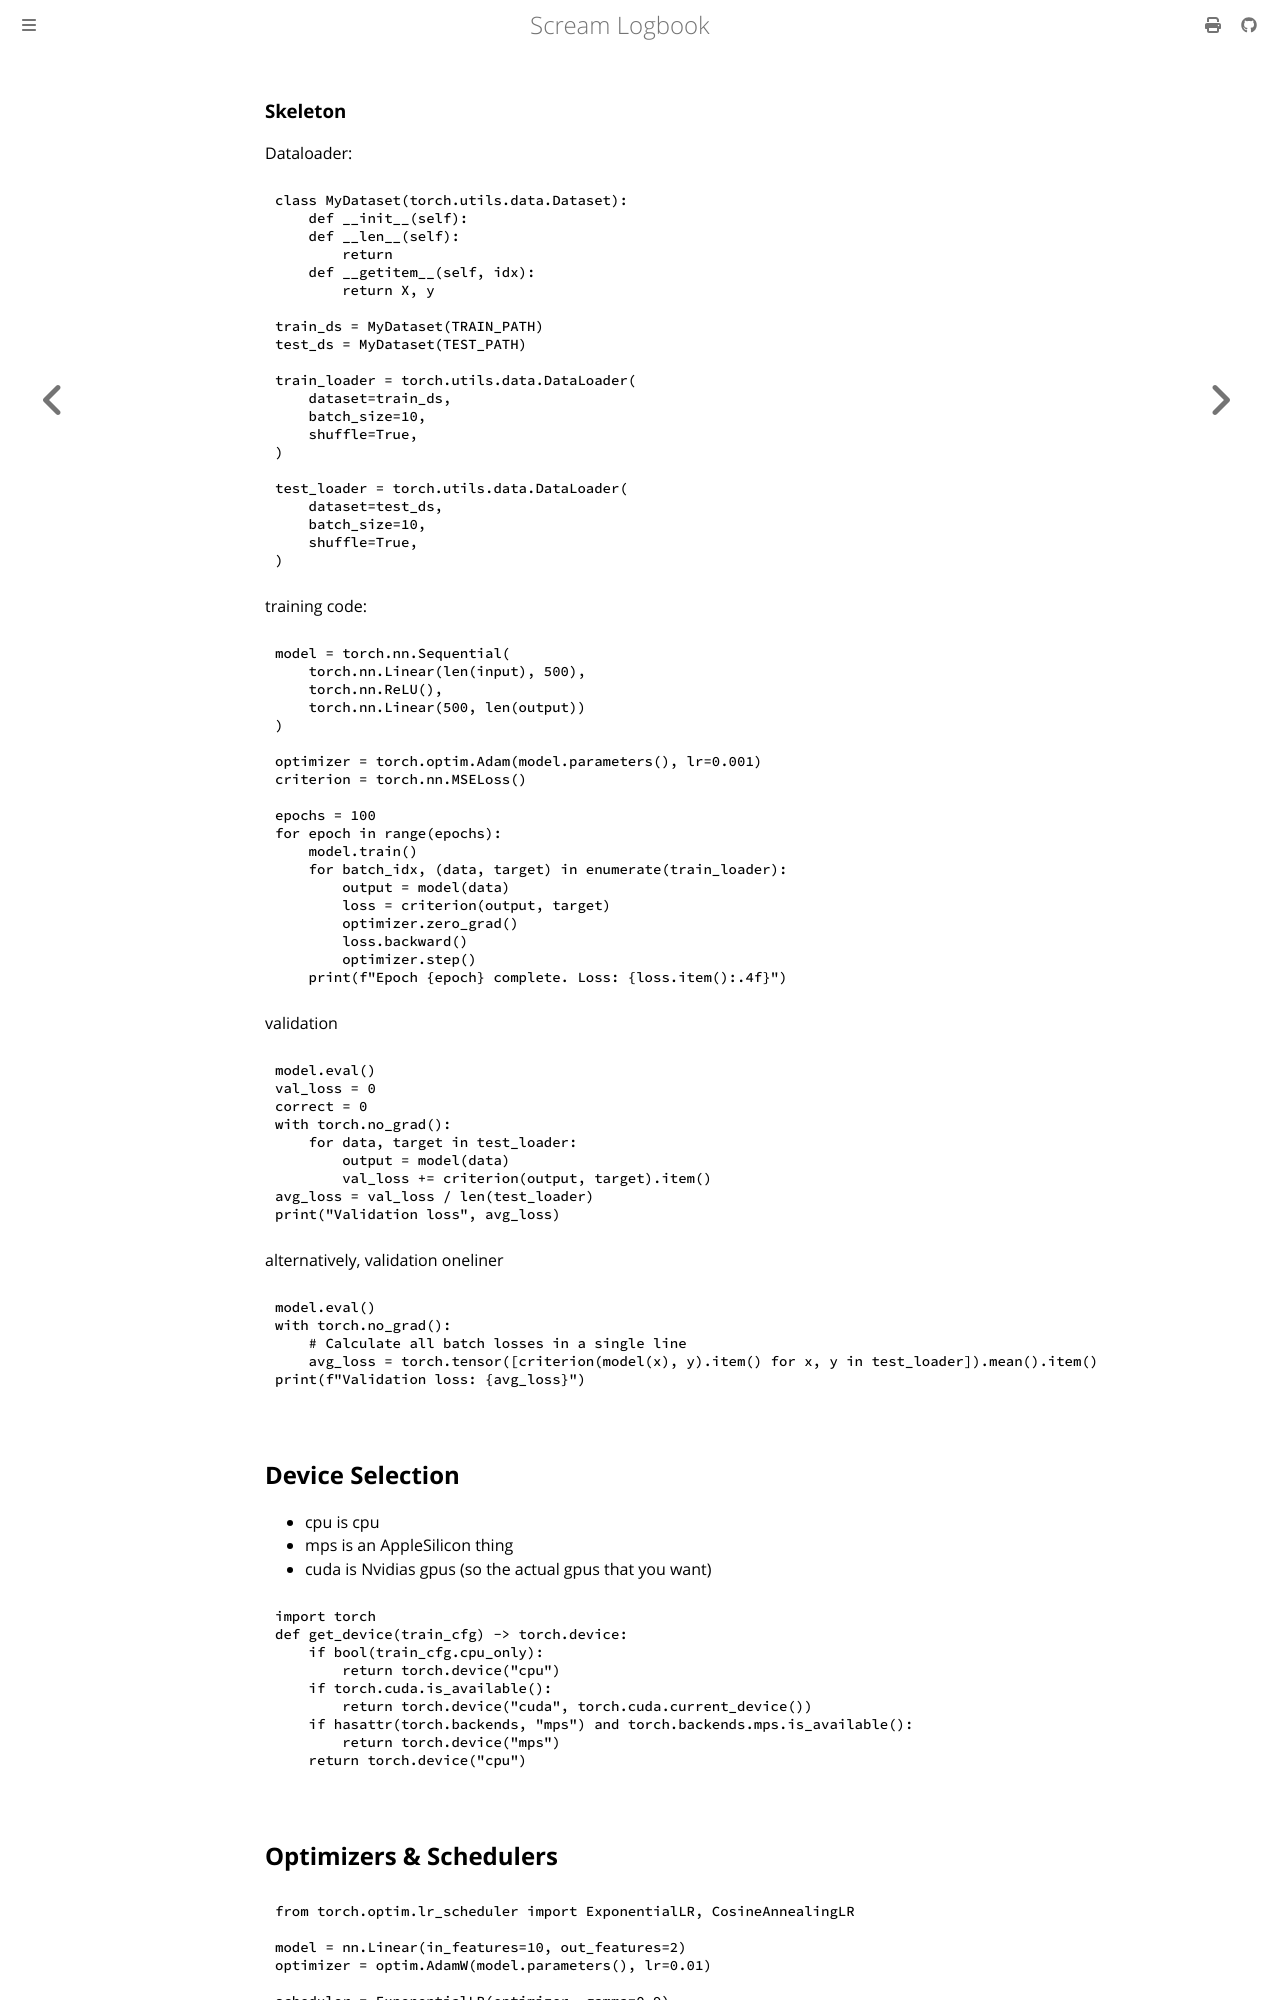

repository: andrei-akopian/ScreamLogbook · page: python/ml/torch.html · generator: mdbook

### Skeleton

Dataloader:

```py
class MyDataset(torch.utils.data.Dataset):
    def __init__(self):
    def __len__(self):
        return 
    def __getitem__(self, idx):
        return X, y

train_ds = MyDataset(TRAIN_PATH)
test_ds = MyDataset(TEST_PATH)

train_loader = torch.utils.data.DataLoader(
    dataset=train_ds,        
    batch_size=10,          
    shuffle=True,
)

test_loader = torch.utils.data.DataLoader(
    dataset=test_ds,        
    batch_size=10,           
    shuffle=True,           
)
```

training code:

```py
model = torch.nn.Sequential(
    torch.nn.Linear(len(input), 500),
    torch.nn.ReLU(),
    torch.nn.Linear(500, len(output))
)

optimizer = torch.optim.Adam(model.parameters(), lr=0.001)
criterion = torch.nn.MSELoss() 

epochs = 100
for epoch in range(epochs):
    model.train()
    for batch_idx, (data, target) in enumerate(train_loader):
        output = model(data)
        loss = criterion(output, target)
        optimizer.zero_grad()
        loss.backward()
        optimizer.step()
    print(f"Epoch {epoch} complete. Loss: {loss.item():.4f}")
```

validation

```py
model.eval()
val_loss = 0
correct = 0
with torch.no_grad():
    for data, target in test_loader:
        output = model(data)
        val_loss += criterion(output, target).item()
avg_loss = val_loss / len(test_loader)
print("Validation loss", avg_loss)
```

alternatively, validation oneliner

```py
model.eval()
with torch.no_grad():
    # Calculate all batch losses in a single line
    avg_loss = torch.tensor([criterion(model(x), y).item() for x, y in test_loader]).mean().item()
print(f"Validation loss: {avg_loss}")
```

## Device Selection

- cpu is cpu
- mps is an AppleSilicon thing
- cuda is Nvidias gpus (so the actual gpus that you want)

```py
import torch
def get_device(train_cfg) -> torch.device:
    if bool(train_cfg.cpu_only):
        return torch.device("cpu")
    if torch.cuda.is_available():
        return torch.device("cuda", torch.cuda.current_device())
    if hasattr(torch.backends, "mps") and torch.backends.mps.is_available():
        return torch.device("mps")
    return torch.device("cpu")
```
